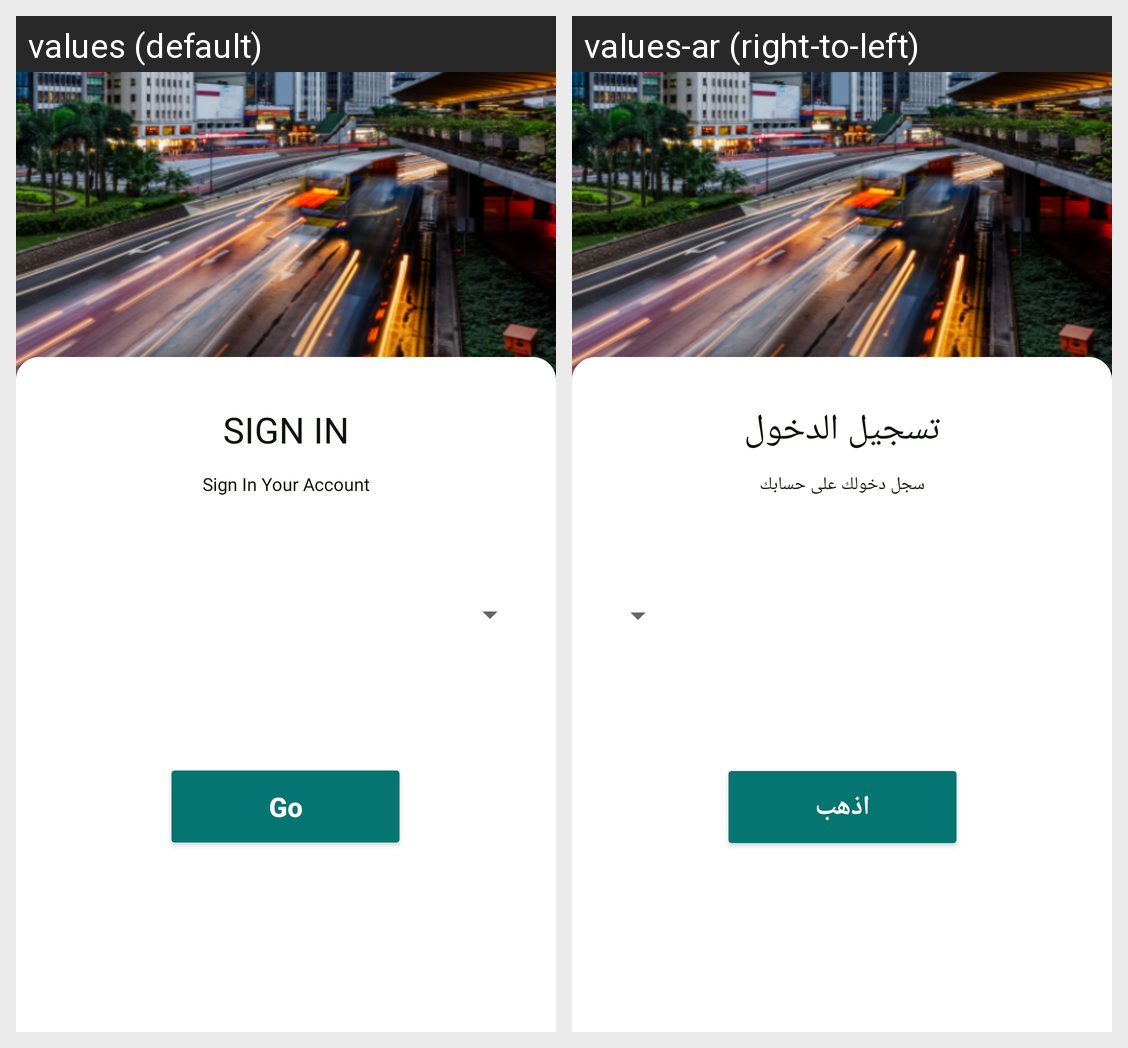

For this localized Android screen grid, give each drawn string resource with its value in every locale shown.
Android screen res/layout/activity_login.xml rendered under 2 locales, left to right: values (default), values-ar (right-to-left). Device: Nexus 5 (rendered at 1080×1920; each locale shown at half size, 540×960, under a caption strip naming it); theme AppTheme.
Strings drawn on this screen, with the default value and each locale's value (text and hints the layout hard-codes, and strings that could not be matched under every locale, appear in the picture but are not listed):

sign_in
  values: SIGN IN
  values-ar: تسجيل الدخول

sign_in_your_acc
  values: Sign In Your Account
  values-ar: سجل دخولك على حسابك

sign_in_your_account
  values: Sign In Your Account
  values-ar: سجل دخولك على حسابك

go
  values: Go
  values-ar: اذهب
